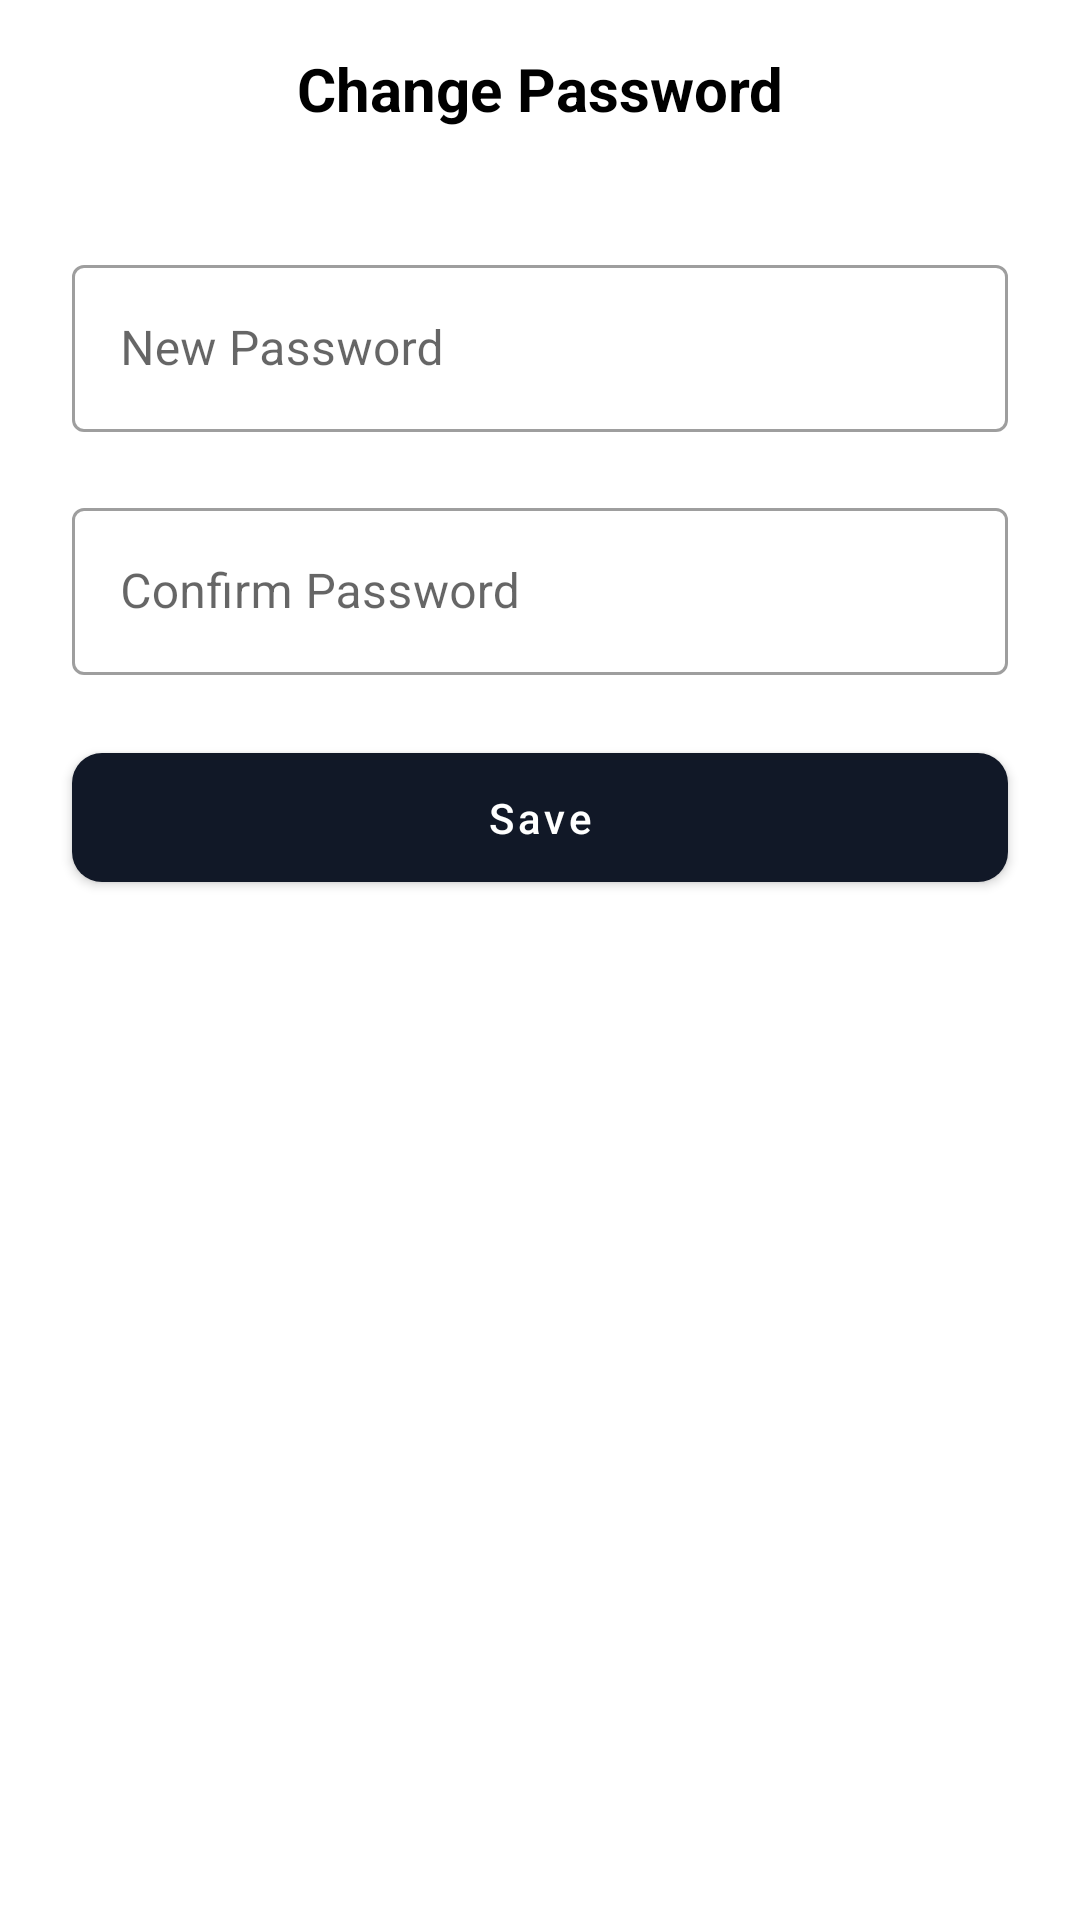

Produce the Android XML layout that renders to this screen, including the resource entries it uses.
<!-- AndroidManifest.xml: application theme Theme.Homely -->
<!-- res/layout/activity_change_password.xml -->
<?xml version="1.0" encoding="utf-8"?>
<ScrollView
    xmlns:android="http://schemas.android.com/apk/res/android"
    xmlns:app="http://schemas.android.com/apk/res-auto"
    xmlns:tools="http://schemas.android.com/tools"
    android:layout_width="match_parent"
    android:layout_height="match_parent"
    tools:context=".Profile.ChangePassword"
    android:fillViewport="true">

<androidx.constraintlayout.widget.ConstraintLayout
    android:layout_width="match_parent"
    android:layout_height="match_parent">

    <TextView
        android:id="@+id/changePassword"
        android:layout_width="wrap_content"
        android:layout_height="wrap_content"
        android:layout_marginTop="16dp"
        android:text="Change Password"
        android:textColor="@color/black"
        android:textSize="20dp"
        android:textStyle="bold"
        app:layout_constraintEnd_toEndOf="parent"
        app:layout_constraintStart_toStartOf="parent"
        app:layout_constraintTop_toTopOf="parent"
        tools:ignore="MissingConstraints" />

    <com.google.android.material.textfield.TextInputLayout
        android:id="@+id/textlayout1"
        style="@style/Widget.MaterialComponents.TextInputLayout.OutlinedBox"
        android:layout_width="match_parent"
        android:layout_height="wrap_content"
        android:hint="New Password"
        android:layout_marginTop="40dp"
        android:layout_marginRight="24dp"
        android:layout_marginLeft="24dp"
        app:layout_constraintTop_toBottomOf="@+id/changePassword"
        tools:ignore="MissingConstraints">

        <EditText
            android:id="@+id/pass"
            android:layout_width="match_parent"
            android:layout_height="match_parent"
            android:inputType="textPassword"
            tools:ignore="MissingConstraints"/>

    </com.google.android.material.textfield.TextInputLayout>

    <com.google.android.material.textfield.TextInputLayout
        android:id="@+id/textlayout2"
        style="@style/Widget.MaterialComponents.TextInputLayout.OutlinedBox"
        android:layout_width="match_parent"
        android:layout_height="wrap_content"
        android:hint="Confirm Password"
        android:layout_marginTop="20dp"
        android:layout_marginRight="24dp"
        android:layout_marginLeft="24dp"
        app:layout_constraintTop_toBottomOf="@+id/textlayout1"
        tools:ignore="MissingConstraints">

        <EditText
            android:id="@+id/cpass"
            android:layout_width="match_parent"
            android:layout_height="match_parent"
            android:inputType="textPassword"
            tools:ignore="MissingConstraints" />

    </com.google.android.material.textfield.TextInputLayout>

    <com.google.android.material.button.MaterialButton
        android:id="@+id/submit_button"
        android:layout_width="match_parent"
        android:layout_height="wrap_content"
        android:layout_marginLeft="24dp"
        android:layout_marginTop="20dp"
        android:layout_marginRight="24dp"
        android:padding="12dp"
        android:text="Save"
        android:textAllCaps="false"
        app:cornerRadius="10dp"
        app:layout_constraintTop_toBottomOf="@+id/textlayout2">

    </com.google.android.material.button.MaterialButton>


</androidx.constraintlayout.widget.ConstraintLayout>
</ScrollView>
<!-- resources referenced by this layout -->
<resources>
  <color name="black">#FF000000</color>
  <style name="Theme.Homely" parent="Theme.MaterialComponents.DayNight.NoActionBar">
          
          <item name="colorPrimary">@color/purple_500</item>
          <item name="colorPrimaryVariant">@color/purple_700</item>
          <item name="colorOnPrimary">@color/white</item>
          
          <item name="colorSecondary">@color/teal_200</item>
          <item name="colorSecondaryVariant">@color/teal_700</item>
          <item name="colorOnSecondary">@color/black</item>
          
          <item name="android:statusBarColor" tools:targetApi="l">?attr/colorPrimaryVariant</item>
          
      </style>
  <color name="purple_500">#111827</color>
  <color name="purple_700">#111827</color>
  <color name="white">#FFFFFFFF</color>
  <color name="teal_200">#FF03DAC5</color>
  <color name="teal_700">#FF018786</color>
</resources>
